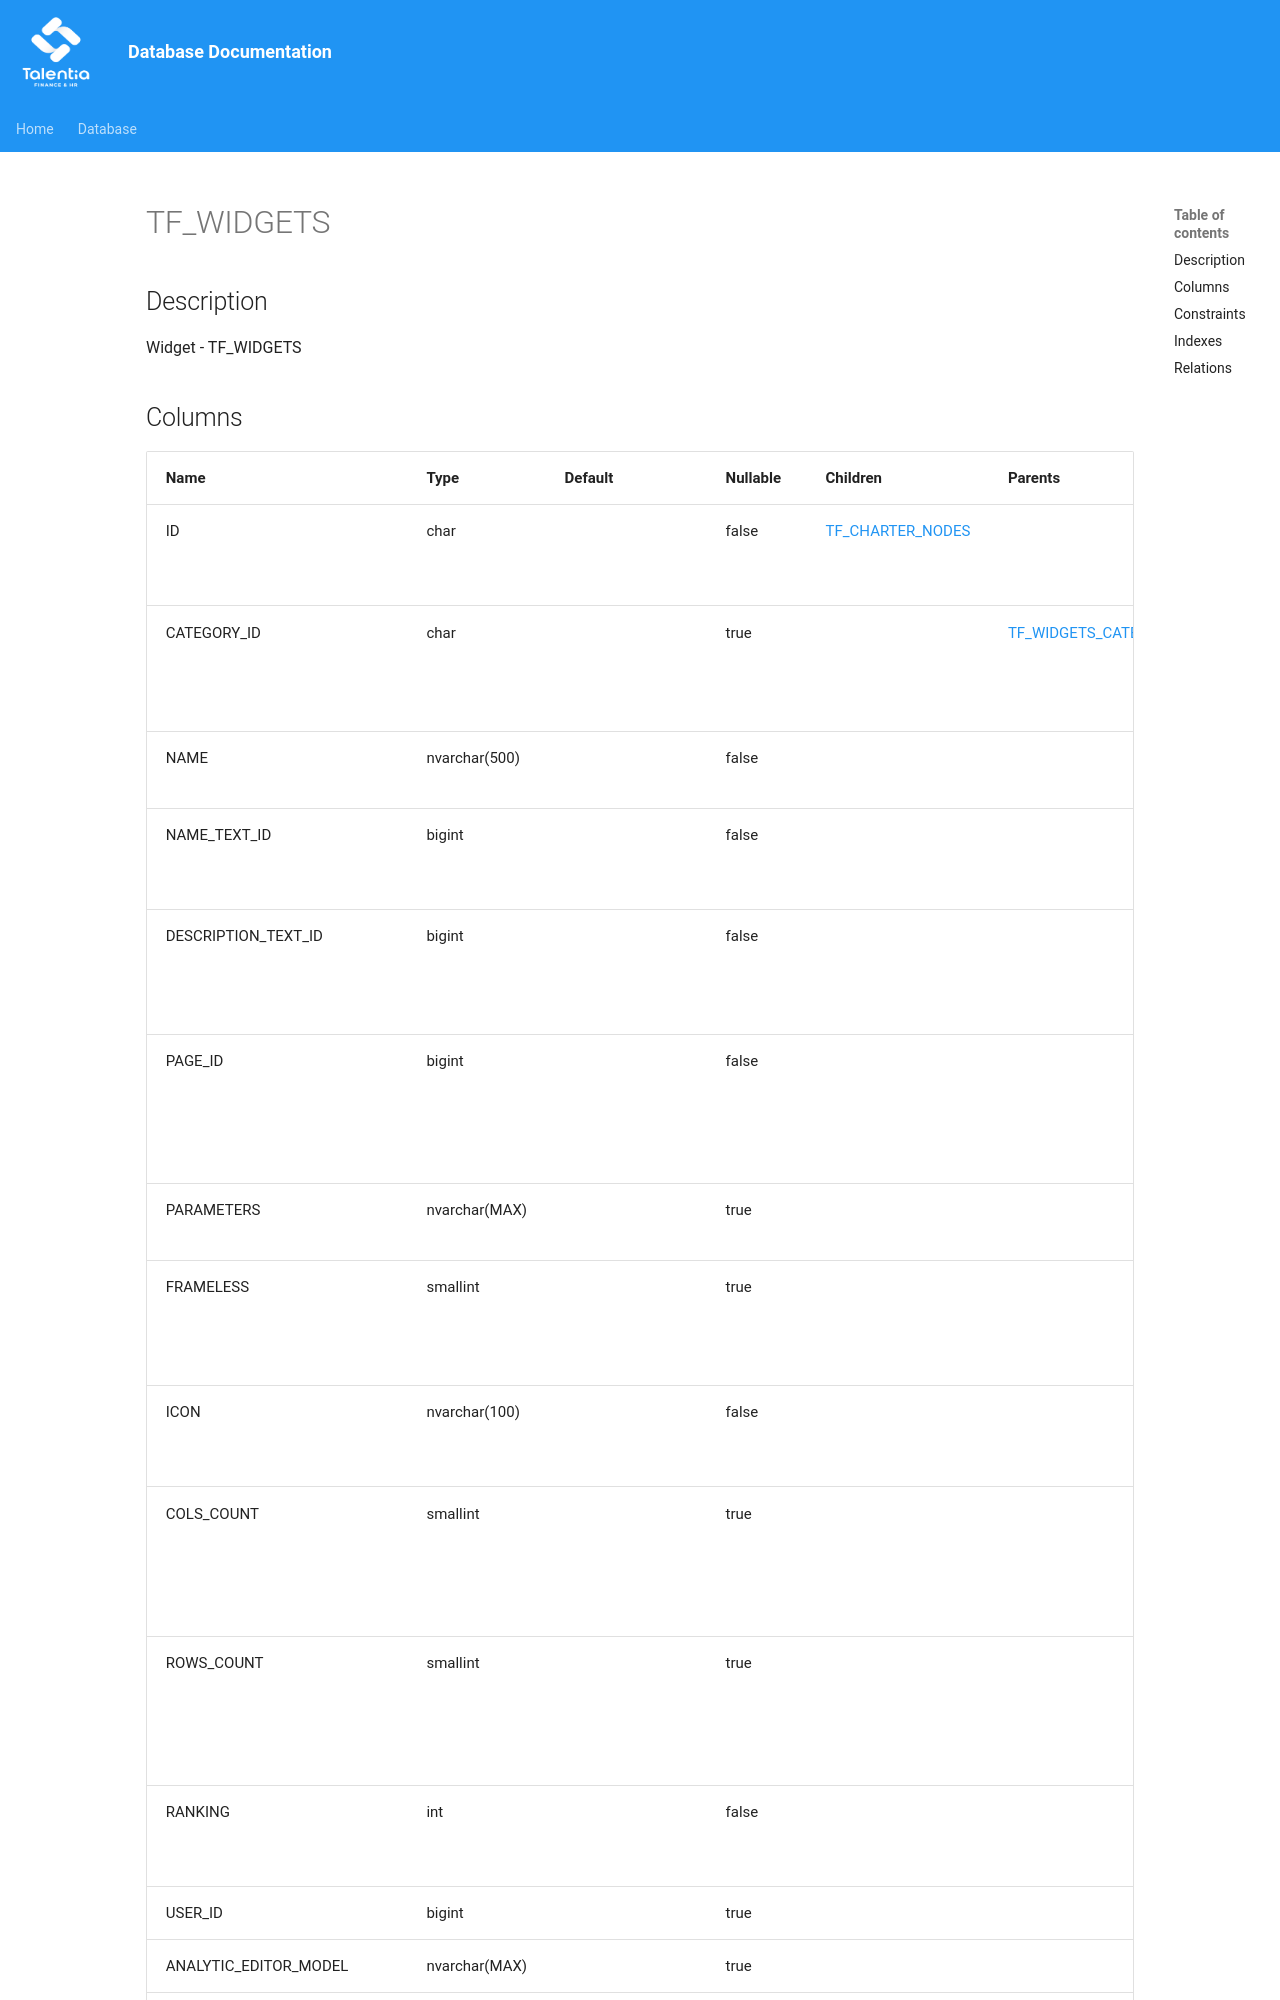

repository: giovanniporcelli/documentazione-db · page: schema/TF_WIDGETS/index.html · generator: mkdocs

# TF_WIDGETS

## Description

Widget - TF_WIDGETS  


## Columns

| Name | Type | Default | Nullable | Children | Parents | Comment |
| ---- | ---- | ------- | -------- | -------- | ------- | ------- |
| ID | char |  | false | [TF_CHARTER_NODES](TF_CHARTER_NODES.md) |  | Indicates the unique identifier |
| CATEGORY_ID | char |  | true |  | [TF_WIDGETS_CATEGORIES](TF_WIDGETS_CATEGORIES.md) | Category to which the widget belongs |
| NAME | nvarchar(500) |  | false |  |  | Widget's name |
| NAME_TEXT_ID | bigint |  | false |  |  | Widgets Name Text Identifier |
| DESCRIPTION_TEXT_ID | bigint |  | false |  |  | Widgets Description Text Identifier |
| PAGE_ID | bigint |  | false |  |  | The identifier of the page displayed in the widget |
| PARAMETERS | nvarchar(MAX) |  | true |  |  | Widget's parameters |
| FRAMELESS | smallint |  | true |  |  | Whether the widget is frameless or not |
| ICON | nvarchar(100) |  | false |  |  | The icon representing the widget |
| COLS_COUNT | smallint |  | true |  |  | The default number of columns occupied by the widget |
| ROWS_COUNT | smallint |  | true |  |  | The defau
